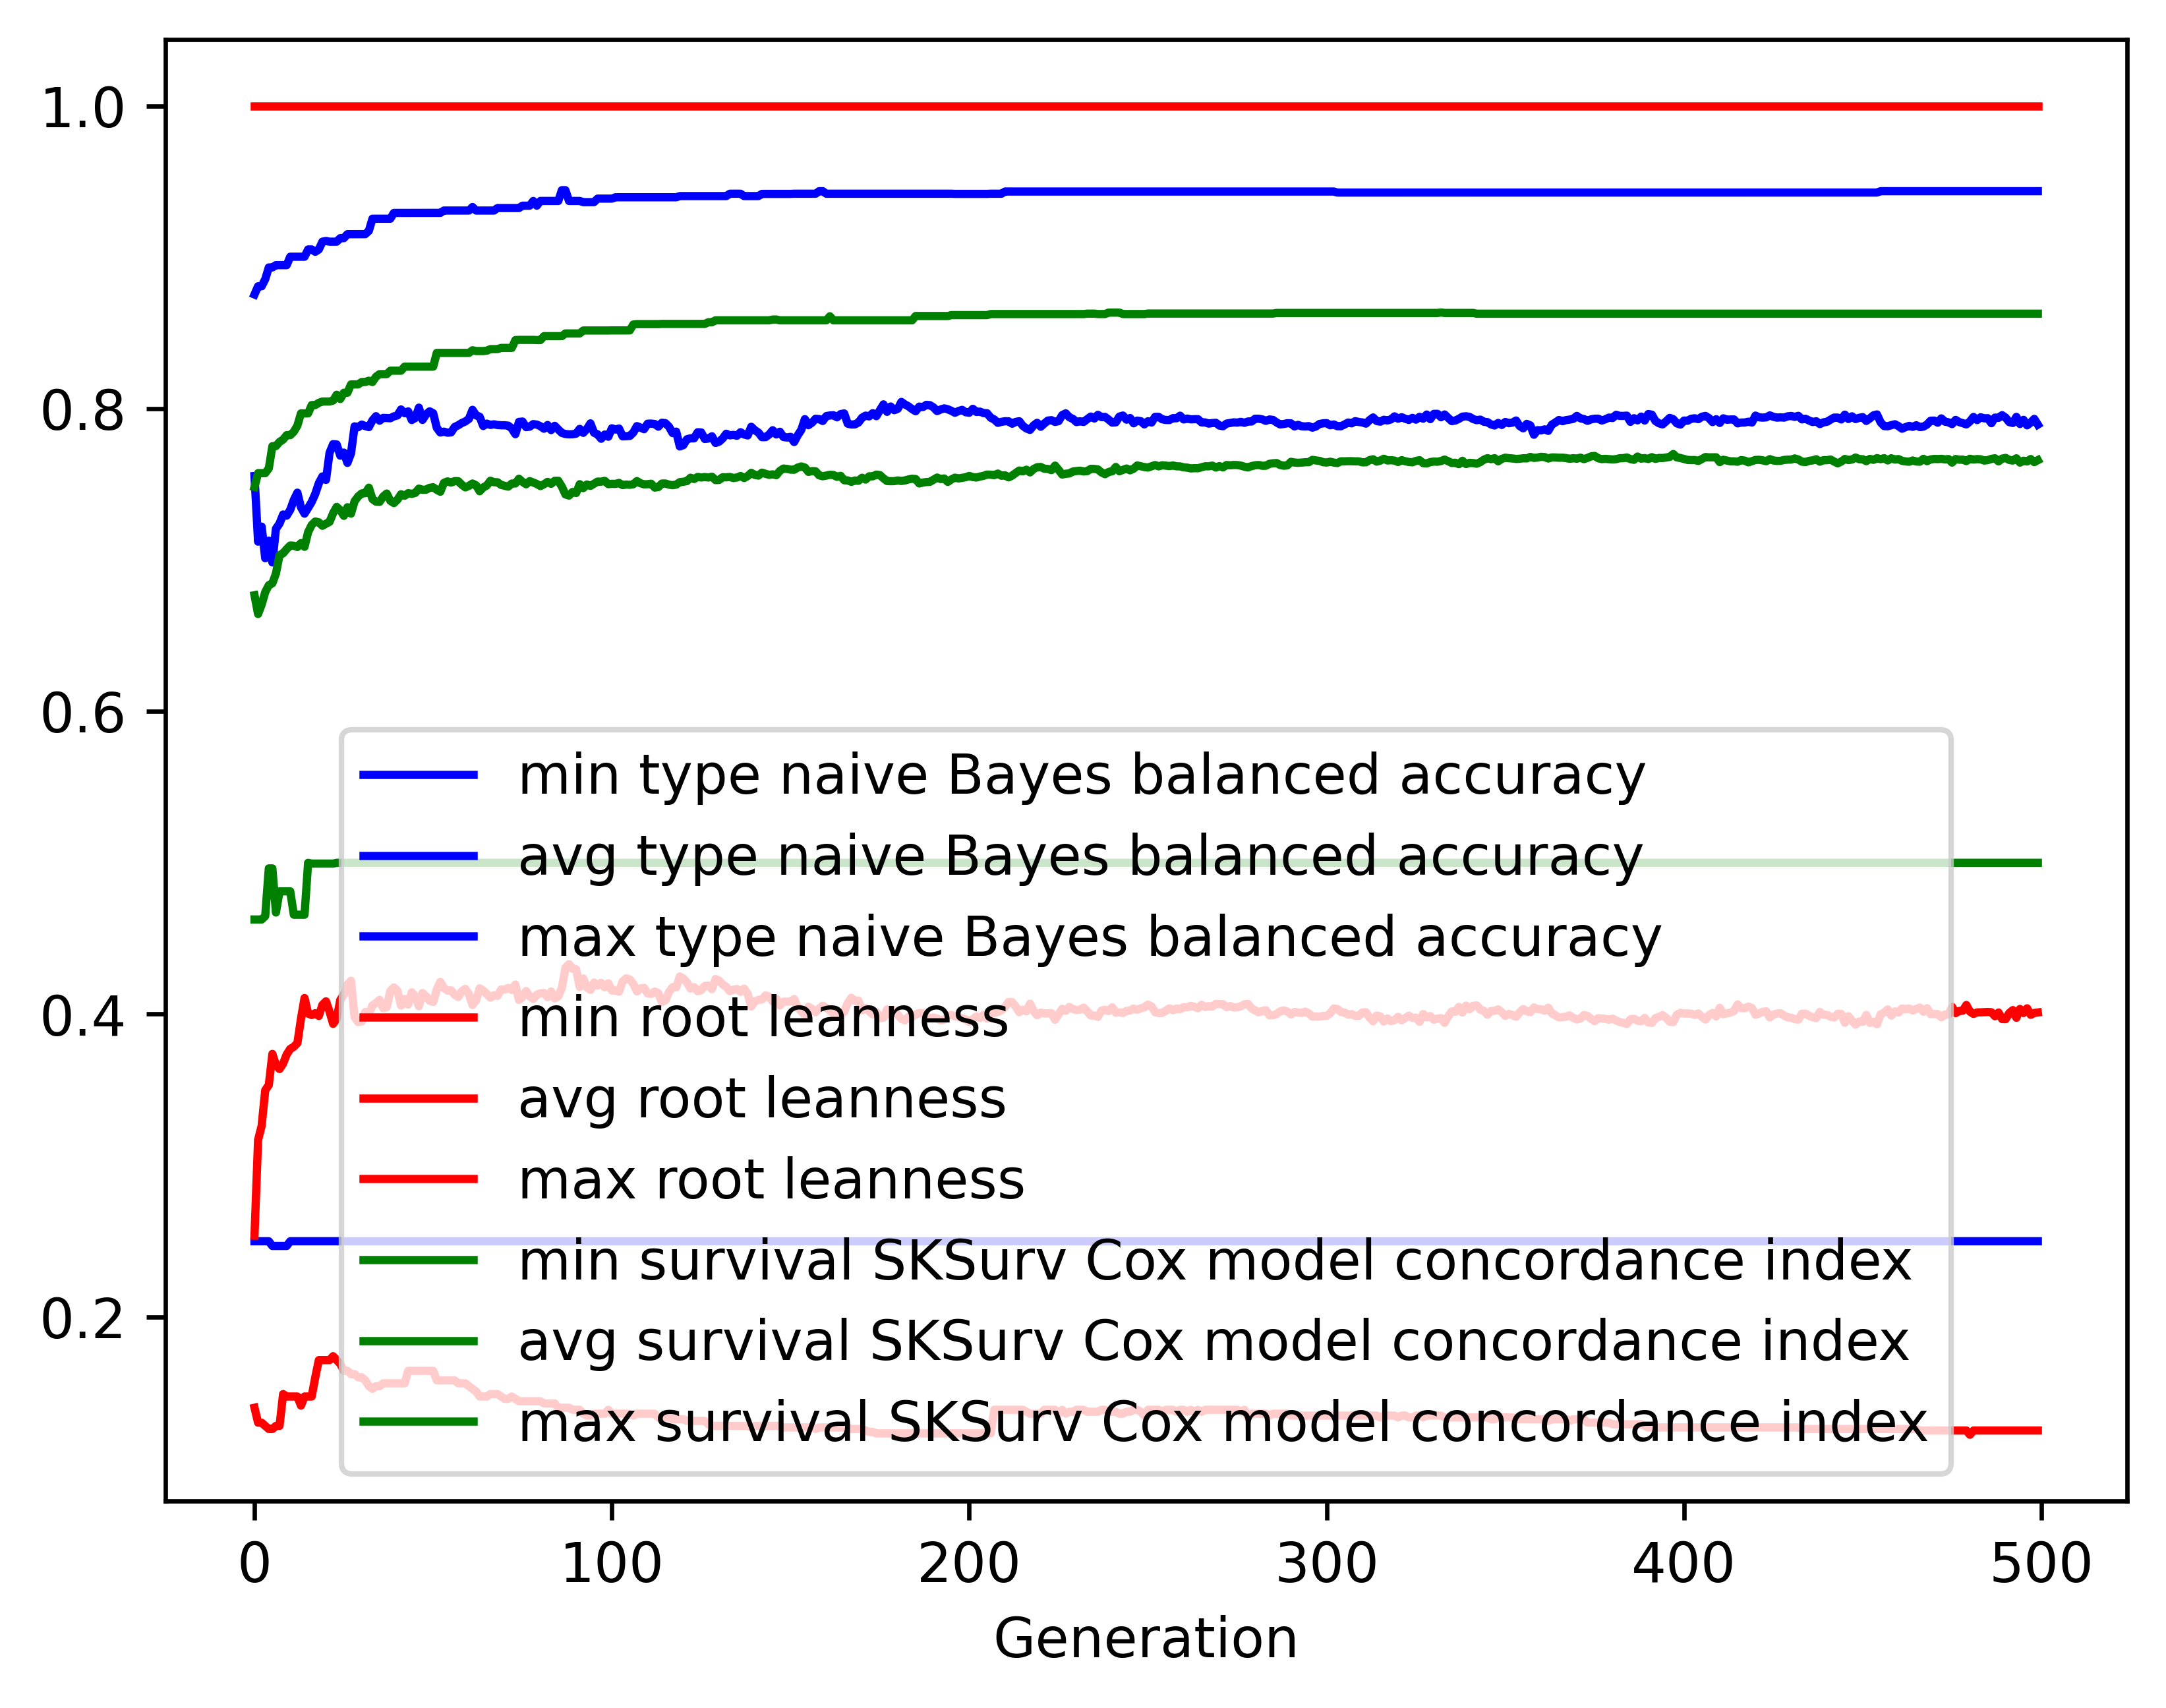

Values plotted in this chart, from the file beside it:
gen, evals, gen_feats, explored, type naive Bayes balanced accuracy_min, type naive Bayes balanced accuracy_avg, type naive Bayes balanced accuracy_max, type naive Bayes balanced accuracy_std, root leanness_min, root leanness_avg, root leanness_max, root leanness_std, survival SKSurv Cox model concordance in…, survival SKSurv Cox model concordance in…, survival SKSurv Cox model concordance in…, survival SKSurv Cox model concordance in…
0, 500, 4378, 4378, 0.25, 0.7554, 0.8754, 0.1172, 0.14, 0.2537, 1.0, 0.1293, 0.4625, 0.6767, 0.7482, 0.04528
1, 355, 3229, 4480, 0.25, 0.7121, 0.8808, 0.1418, 0.1302, 0.3169, 1.0, 0.1351, 0.4625, 0.6643, 0.7574, 0.05397
2, 372, 2213, 4592, 0.25, 0.722, 0.8808, 0.146, 0.1302, 0.3263, 1.0, 0.1387, 0.4625, 0.6705, 0.7574, 0.05666
3, 366, 1748, 4687, 0.25, 0.7012, 0.8855, 0.1624, 0.128, 0.3497, 1.0, 0.1564, 0.4647, 0.6788, 0.7574, 0.05939
4, 381, 1497, 4772, 0.25, 0.7128, 0.8932, 0.1535, 0.126, 0.3532, 1.0, 0.1509, 0.4963, 0.6834, 0.7605, 0.05579
5, 358, 1329, 4851, 0.2469, 0.6984, 0.8932, 0.1564, 0.126, 0.3737, 1.0, 0.1517, 0.4963, 0.6846, 0.7752, 0.0604
6, 378, 1207, 4948, 0.2469, 0.7207, 0.8948, 0.1486, 0.128, 0.3664, 1.0, 0.1532, 0.4671, 0.6911, 0.7753, 0.0646
7, 393, 1199, 5027, 0.2469, 0.724, 0.8948, 0.1603, 0.128, 0.3637, 1.0, 0.1555, 0.4811, 0.7032, 0.778, 0.05425
8, 359, 1090, 5100, 0.2469, 0.7301, 0.8948, 0.1481, 0.1491, 0.3674, 1.0, 0.1466, 0.4811, 0.7044, 0.7795, 0.05292
9, 356, 1027, 5159, 0.2469, 0.7293, 0.8948, 0.1519, 0.1474, 0.3734, 1.0, 0.1559, 0.4811, 0.7072, 0.7825, 0.05744
10, 402, 1037, 5219, 0.25, 0.7332, 0.9003, 0.1595, 0.1474, 0.3771, 1.0, 0.1585, 0.4811, 0.7096, 0.7825, 0.0536
11, 372, 961, 5276, 0.25, 0.7396, 0.9003, 0.1565, 0.1474, 0.3785, 1.0, 0.1618, 0.4657, 0.7094, 0.7847, 0.06228
12, 371, 913, 5310, 0.25, 0.7445, 0.9003, 0.1581, 0.1474, 0.3809, 1.0, 0.1685, 0.4657, 0.7086, 0.7888, 0.06369
13, 362, 881, 5353, 0.25, 0.7348, 0.9003, 0.1561, 0.1414, 0.3969, 1.0, 0.1653, 0.4657, 0.7112, 0.7968, 0.06406
14, 373, 881, 5387, 0.25, 0.7306, 0.9003, 0.1554, 0.1474, 0.4107, 1.0, 0.1622, 0.4657, 0.7087, 0.7968, 0.06298
15, 368, 833, 5426, 0.25, 0.7344, 0.9051, 0.1553, 0.1474, 0.4004, 1.0, 0.1548, 0.5, 0.7184, 0.7968, 0.05196
16, 388, 833, 5464, 0.25, 0.7383, 0.9051, 0.1527, 0.1474, 0.3994, 1.0, 0.1568, 0.4995, 0.7231, 0.8023, 0.05202
17, 364, 787, 5496, 0.25, 0.7437, 0.9036, 0.1493, 0.1601, 0.4006, 1.0, 0.1566, 0.4995, 0.7254, 0.8023, 0.05516
18, 385, 772, 5528, 0.25, 0.7507, 0.9051, 0.1432, 0.1715, 0.3988, 1.0, 0.1545, 0.4995, 0.7249, 0.8038, 0.06121
19, 381, 782, 5553, 0.25, 0.7552, 0.9103, 0.1459, 0.1715, 0.4061, 1.0, 0.1581, 0.4995, 0.7226, 0.8047, 0.06419
20, 367, 729, 5578, 0.25, 0.7529, 0.9107, 0.1448, 0.1715, 0.4085, 1.0, 0.1606, 0.4995, 0.724, 0.8047, 0.06791
21, 357, 715, 5598, 0.25, 0.7708, 0.9103, 0.1423, 0.1715, 0.4017, 1.0, 0.1641, 0.4995, 0.7252, 0.8047, 0.0676
22, 364, 722, 5617, 0.25, 0.7765, 0.9103, 0.1459, 0.1741, 0.3936, 1.0, 0.1641, 0.4995, 0.7309, 0.8053, 0.06634
23, 368, 689, 5644, 0.25, 0.7763, 0.9103, 0.1484, 0.1715, 0.397, 1.0, 0.1633, 0.5, 0.7351, 0.8092, 0.05785
24, 386, 714, 5669, 0.25, 0.7689, 0.9126, 0.1501, 0.169, 0.4094, 1.0, 0.1627, 0.5, 0.7329, 0.8063, 0.06019
25, 376, 710, 5691, 0.25, 0.7709, 0.9126, 0.1518, 0.1644, 0.413, 1.0, 0.1663, 0.5, 0.7292, 0.8105, 0.06265
26, 368, 672, 5702, 0.25, 0.7642, 0.9152, 0.15, 0.1644, 0.4195, 1.0, 0.1607, 0.5, 0.7349, 0.8105, 0.06295
27, 376, 622, 5714, 0.25, 0.7704, 0.9152, 0.1562, 0.1622, 0.4221, 1.0, 0.1662, 0.5, 0.7306, 0.816, 0.06613
28, 377, 615, 5727, 0.25, 0.7883, 0.9152, 0.1392, 0.1622, 0.3981, 1.0, 0.1662, 0.5, 0.7388, 0.816, 0.06726
29, 372, 633, 5741, 0.25, 0.7877, 0.9152, 0.1411, 0.1601, 0.3948, 1.0, 0.1699, 0.5, 0.7419, 0.816, 0.06712
30, 381, 635, 5754, 0.25, 0.7894, 0.9152, 0.1367, 0.1601, 0.3951, 1.0, 0.1643, 0.5, 0.744, 0.8176, 0.06467
31, 369, 604, 5766, 0.25, 0.7885, 0.9152, 0.134, 0.1581, 0.4014, 1.0, 0.1598, 0.5, 0.7441, 0.8176, 0.06362
32, 369, 627, 5773, 0.25, 0.7878, 0.9174, 0.1337, 0.1543, 0.3999, 1.0, 0.1566, 0.5, 0.7478, 0.8184, 0.06374
33, 371, 635, 5783, 0.25, 0.7922, 0.9254, 0.1404, 0.1525, 0.4058, 1.0, 0.161, 0.5, 0.7402, 0.8176, 0.06471
34, 374, 642, 5786, 0.25, 0.795, 0.9254, 0.1355, 0.1543, 0.4073, 1.0, 0.1577, 0.5, 0.7385, 0.8211, 0.06417
35, 372, 633, 5796, 0.25, 0.792, 0.9254, 0.139, 0.1543, 0.4095, 1.0, 0.1627, 0.5, 0.7384, 0.8228, 0.06457
36, 380, 637, 5801, 0.25, 0.7939, 0.9254, 0.1333, 0.1562, 0.404, 1.0, 0.1584, 0.5, 0.7419, 0.8228, 0.06291
37, 375, 618, 5806, 0.25, 0.7937, 0.9254, 0.1318, 0.1562, 0.4046, 1.0, 0.157, 0.5, 0.7439, 0.8228, 0.06138
38, 363, 634, 5812, 0.25, 0.7936, 0.9254, 0.1344, 0.1562, 0.4153, 1.0, 0.1551, 0.5, 0.7391, 0.825, 0.06154
39, 366, 619, 5817, 0.25, 0.7949, 0.9293, 0.1381, 0.1562, 0.4176, 1.0, 0.1583, 0.5, 0.7376, 0.825, 0.0622
40, 372, 601, 5822, 0.25, 0.7955, 0.9293, 0.1421, 0.1562, 0.4154, 1.0, 0.1629, 0.5, 0.7399, 0.825, 0.0625
41, 379, 670, 5825, 0.25, 0.7994, 0.9293, 0.1404, 0.1562, 0.4057, 1.0, 0.1585, 0.5, 0.7434, 0.825, 0.06202
42, 372, 642, 5829, 0.25, 0.797, 0.9293, 0.1405, 0.1562, 0.41, 1.0, 0.1608, 0.5, 0.7424, 0.8277, 0.06501
43, 368, 679, 5835, 0.25, 0.7981, 0.9293, 0.1389, 0.1644, 0.4063, 1.0, 0.1575, 0.5, 0.7441, 0.8277, 0.0633
44, 388, 652, 5837, 0.25, 0.7925, 0.9293, 0.142, 0.1644, 0.4144, 1.0, 0.1595, 0.5, 0.7437, 0.8277, 0.06409
45, 378, 648, 5838, 0.25, 0.7939, 0.9293, 0.1434, 0.1644, 0.4118, 1.0, 0.16, 0.5, 0.7443, 0.8277, 0.06492
46, 382, 655, 5840, 0.25, 0.8006, 0.9293, 0.1343, 0.1644, 0.4052, 1.0, 0.1562, 0.5, 0.7472, 0.8277, 0.06407
47, 383, 665, 5847, 0.25, 0.7925, 0.9293, 0.1391, 0.1644, 0.4139, 1.0, 0.1561, 0.5, 0.7464, 0.8277, 0.06366
48, 363, 630, 5854, 0.25, 0.7962, 0.9293, 0.1373, 0.1644, 0.4118, 1.0, 0.1552, 0.5, 0.7464, 0.8277, 0.06308
49, 368, 669, 5858, 0.25, 0.7982, 0.9293, 0.1347, 0.1644, 0.4089, 1.0, 0.1534, 0.5, 0.7477, 0.8277, 0.06252
50, 369, 643, 5859, 0.25, 0.7969, 0.9293, 0.1391, 0.1644, 0.408, 1.0, 0.1564, 0.5, 0.7481, 0.8277, 0.06338
51, 364, 649, 5859, 0.25, 0.7874, 0.9293, 0.1461, 0.1581, 0.4163, 1.0, 0.159, 0.5, 0.7464, 0.8368, 0.06482
52, 372, 631, 5860, 0.25, 0.7842, 0.9293, 0.1487, 0.1581, 0.4213, 1.0, 0.1605, 0.5, 0.7451, 0.8368, 0.0661
53, 365, 623, 5861, 0.25, 0.7848, 0.9308, 0.1513, 0.1581, 0.4173, 1.0, 0.1642, 0.5, 0.751, 0.8368, 0.06272
54, 382, 631, 5861, 0.25, 0.7841, 0.9308, 0.151, 0.1581, 0.4156, 1.0, 0.1641, 0.5, 0.7519, 0.8368, 0.06271
55, 371, 607, 5863, 0.25, 0.7843, 0.9308, 0.1538, 0.1581, 0.4157, 1.0, 0.1675, 0.5, 0.7511, 0.8368, 0.06408
56, 372, 622, 5864, 0.25, 0.7879, 0.9308, 0.1508, 0.1581, 0.4129, 1.0, 0.1656, 0.5, 0.7521, 0.8368, 0.06311
57, 375, 639, 5867, 0.25, 0.789, 0.9308, 0.1461, 0.1562, 0.4114, 1.0, 0.1645, 0.5, 0.7521, 0.8368, 0.06381
58, 363, 638, 5867, 0.25, 0.7905, 0.9308, 0.144, 0.1562, 0.4152, 1.0, 0.1584, 0.5, 0.7497, 0.8368, 0.06398
59, 381, 630, 5868, 0.25, 0.7915, 0.9308, 0.1487, 0.1562, 0.4167, 1.0, 0.162, 0.5, 0.7479, 0.8368, 0.06461
... 440 more rows
